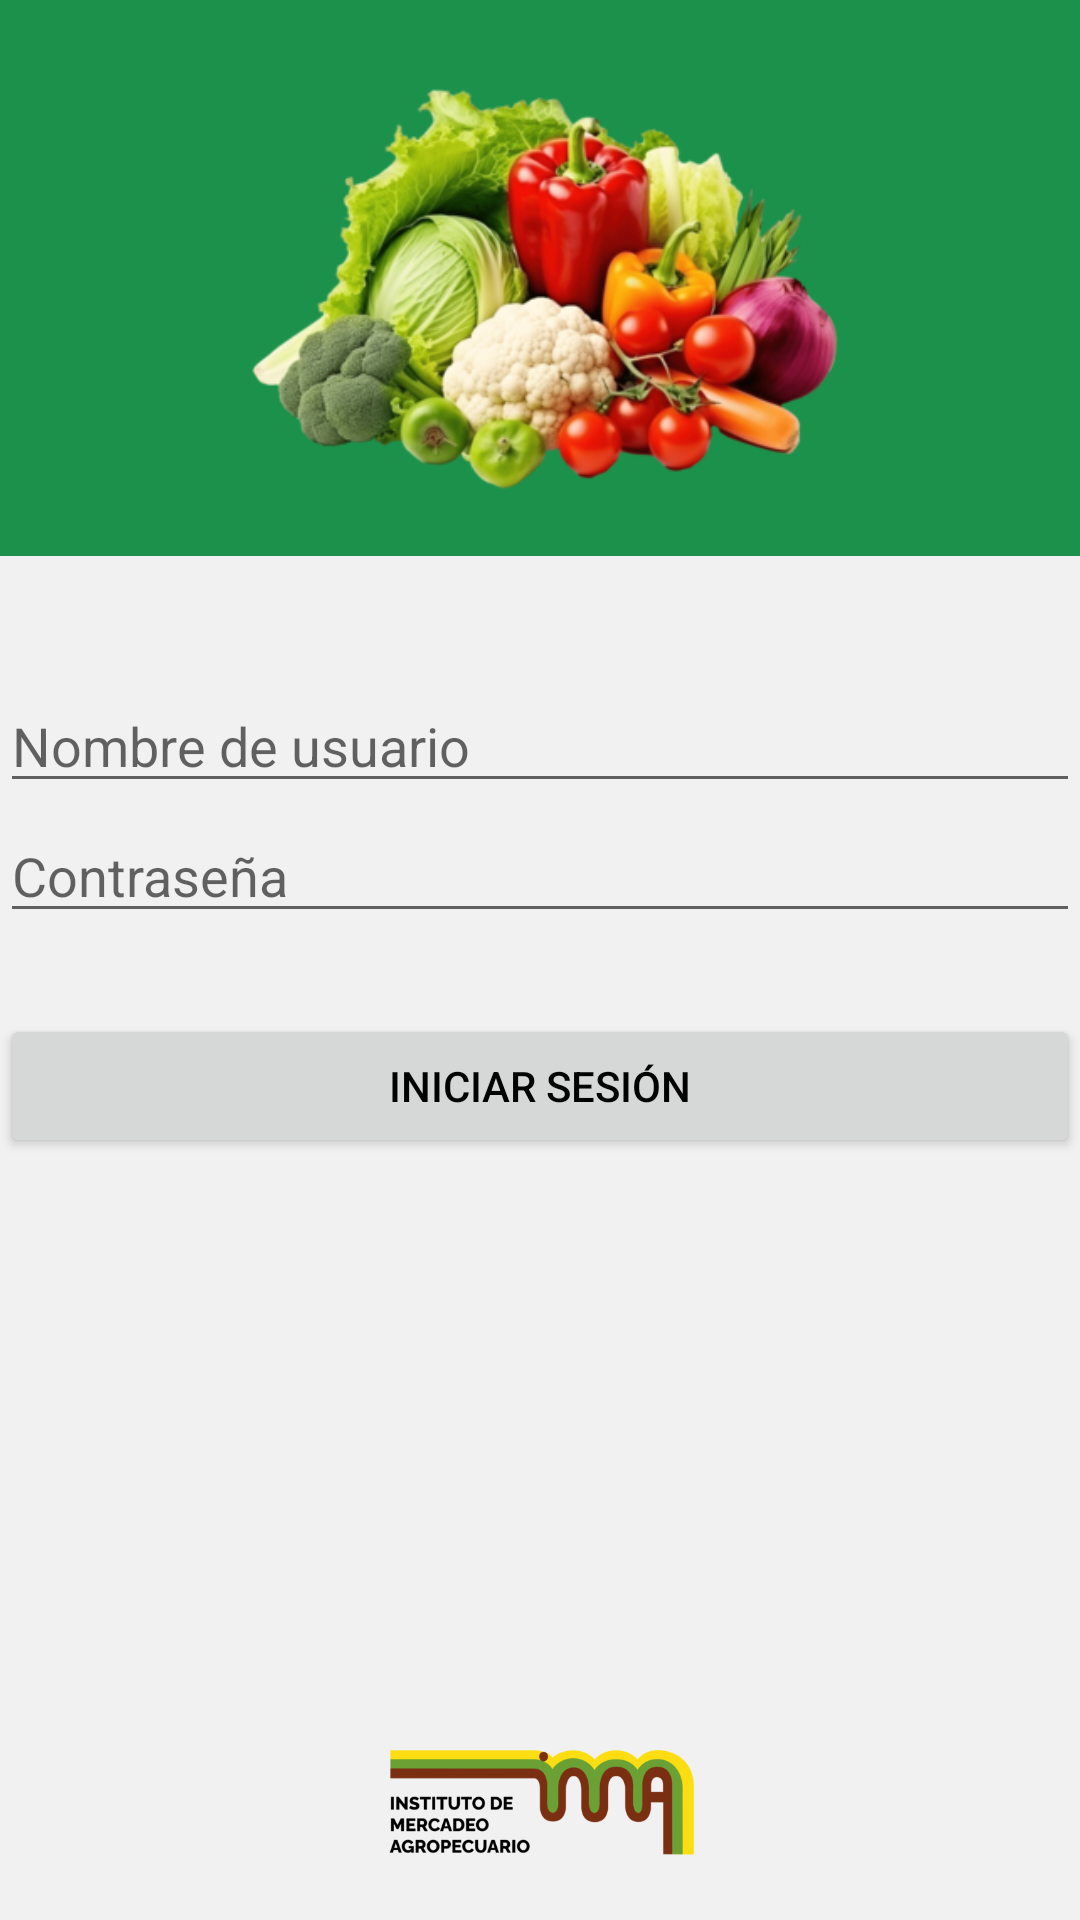

Android layout source for this screen:
<!-- AndroidManifest.xml: application theme AppTheme -->
<!-- res/layout/activity_login.xml -->
<RelativeLayout xmlns:android="http://schemas.android.com/apk/res/android"
    xmlns:app="http://schemas.android.com/apk/res-auto"
    android:layout_width="match_parent"
    android:layout_height="match_parent"
    android:background="#1b914b">

    

    

    <ImageView
        android:id="@+id/imageView3"
        android:layout_width="match_parent"
        android:layout_height="56dp"
        android:layout_alignBottom="@+id/imageView"
        android:layout_alignParentTop="true"
        android:layout_marginTop="143dp"
        android:layout_marginBottom="5dp"
        app:srcCompat="@drawable/arc_1" />

    <ImageView
        android:id="@+id/imageView"
        android:layout_width="wrap_content"
        android:layout_height="202dp"
        android:layout_alignParentStart="true"
        android:layout_alignParentEnd="true"
        android:layout_marginStart="80dp"
        android:layout_marginEnd="74dp"
        app:srcCompat="@drawable/productos_activity_main" />

    <View
        android:id="@+id/view2"
        android:layout_width="match_parent"
        android:layout_height="515dp"
        android:layout_below="@+id/imageView3"
        android:layout_alignParentStart="true"
        android:layout_alignParentEnd="true"
        android:layout_alignParentBottom="true"
        android:layout_marginStart="0dp"
        android:layout_marginTop="-17dp"
        android:layout_marginEnd="0dp"
        android:layout_marginBottom="0dp"
        android:background="#482FAF"
        android:backgroundTint="#F1F1F1" />

    <EditText
        android:id="@+id/edit_username"
        android:layout_width="match_parent"
        android:layout_height="wrap_content"
        android:layout_above="@+id/edit_password"
        android:layout_marginBottom="2dp"
        android:hint="Nombre de usuario" />

    <EditText
        android:id="@+id/edit_password"
        android:layout_width="match_parent"
        android:layout_height="wrap_content"
        android:layout_above="@+id/button_login"
        android:layout_marginBottom="27dp"
        android:hint="Contraseña"
        android:inputType="textPassword" />

    <Button
        android:id="@+id/button_login"
        android:layout_width="match_parent"
        android:layout_height="wrap_content"
        android:layout_alignParentBottom="true"
        android:layout_marginBottom="254dp"
        android:text="Iniciar sesión" />

    <ImageView
        android:id="@+id/imageView5"
        android:layout_width="match_parent"
        android:layout_height="50dp"
        android:layout_above="@+id/edit_username"
        android:layout_marginBottom="-401dp"
        app:srcCompat="@drawable/log" />

    <TextView
        android:id="@+id/textView2"
        android:layout_width="400dp"
        android:layout_height="62dp"
        android:layout_above="@+id/edit_username"
        android:layout_alignTop="@+id/imageView3"
        android:layout_alignParentStart="true"
        android:layout_alignParentEnd="true"
        android:layout_marginTop="40dp"
        android:layout_marginEnd="11dp"
        android:layout_marginBottom="65dp"
        android:fontFamily="sans-serif-condensed-medium"
        android:gravity="center"
        android:text="Inicio de Sesión"
        android:textColor="#373333"
        android:textSize="24sp"
        android:textStyle="bold" />


</RelativeLayout>
<!-- resources referenced by this layout -->
<resources>
  <!-- drawable log: png bitmap (drawable, 21982 bytes) -->
  <!-- drawable productos_activity_main: png bitmap (drawable, 176566 bytes) -->
  <style name="AppTheme" parent="Theme.MaterialComponents.DayNight.NoActionBar">
          <item name="colorPrimary">@color/colorPrimary</item>
          <item name="colorPrimaryDark">@color/colorPrimaryDark</item>
          <item name="colorAccent">@color/colorAccent</item>
          <item name="android:windowBackground">@color/white</item> 
          <item name="android:textColor">@android:color/black</item> 
      </style>
  <color name="colorPrimary">#6200EE</color>
  <color name="colorPrimaryDark">#3700B3</color>
  <color name="colorAccent">#03DAC5</color>
  <color name="white">#FFFFFF</color>
</resources>
